The GitHub repository Gabe-flomo/Filtr contains a labelled image folder "Images" with 2 categories: kick drum, snare drum. Examples follow, each with its label.

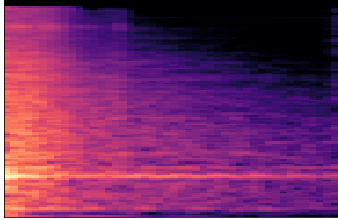
Label: snare drum

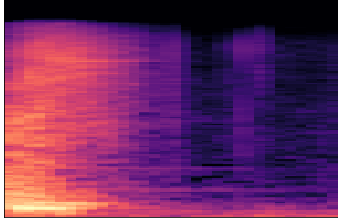
Label: snare drum

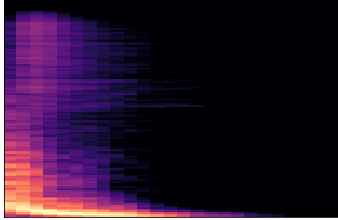
Label: kick drum

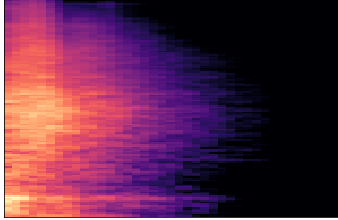
Label: snare drum

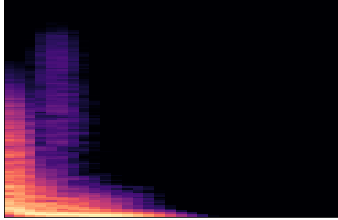
Label: kick drum

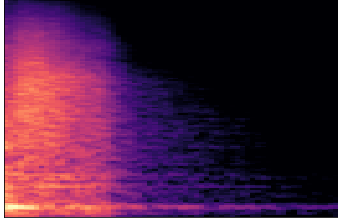
Label: snare drum
